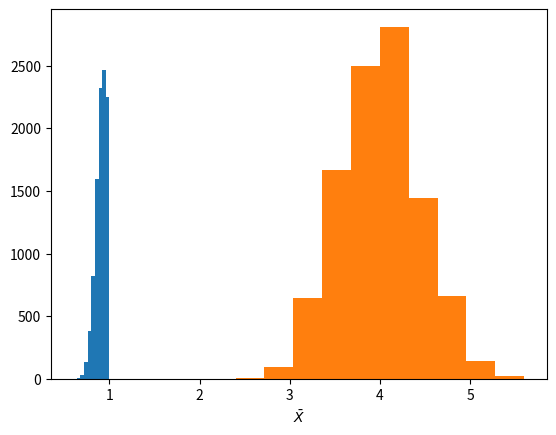

The script that saved this image:
import numpy as np
from scipy import stats
import matplotlib.pyplot as plt


def problem1():
    n, p = 25, 0.89
    nTrials = 10000
    means = []
    for i in range(nTrials):
        x = stats.bernoulli.rvs(p, size=n)
        means.append(x.mean())

    means = np.array(means)
    print("Problem 1:")
    print(f"    Mean of means: {means.mean()}")
    print(f"    Variance of means: {means.std()**2}")
    print(f"    Mean squared error: {np.mean((means-p)**2)}")

    plt.hist(means)
    plt.xlabel(r"$\bar X$")
    plt.show()


def problem2():
    n, lambd = 20, 4
    nTrials = 10000
    means = []
    for i in range(nTrials):
        x = stats.poisson.rvs(lambd, size=n)
        means.append(x.mean())

    means = np.array(means)
    print("Problem 2")
    print(f"    Mean of means: {means.mean()}")
    print(f"    Variance of means: {means.std()**2}")
    print(f"    Mean squared error: {np.mean((means-lambd)**2)}")

    plt.hist(means)
    plt.xlabel(r"$\bar X$")
    plt.show()


def problem4c():
    mu, sigma = 0.3, 4
    n = 36

    xi = lambda ni: sigma * 1.6499/np.sqrt(ni)
    power = lambda n_i: 1 - stats.norm.cdf(xi(n_i), loc=mu, scale=sigma/np.sqrt(n_i))

    while power(n) < 0.9:
        n += 1

    print(f"n = {n}, Power = {power(n)}")#, end='\r')


if __name__ == "__main__":
    problem1()
    problem2()
    problem4c()
